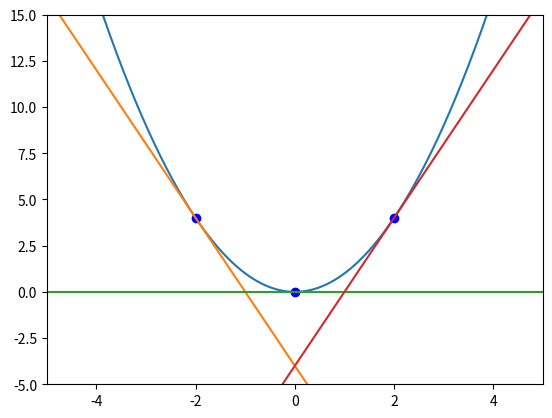

Here is the Python script that generated this plot:
__author__ = 'ruimendes'

import numpy as np
import matplotlib.pyplot as plt

a = np.arange(-5, 5, 0.01)
f_x = np.power(a, 2)
plt.plot(a, f_x)
plt.xlim(-5, 5)
plt.ylim(-5, 15)
k = np.array([-2, 0, 2])
plt.plot(k, k**2, "bo")
for i in k:
    # The equation of the tangent line to y = f(x) at the point (x1,y1):
    # ( 'm' is the gradient at (x1,y1) )
    # Y = m(x - x1) + y1
    plt.plot(a, (2*i)*a - (i**2))

plt.show()